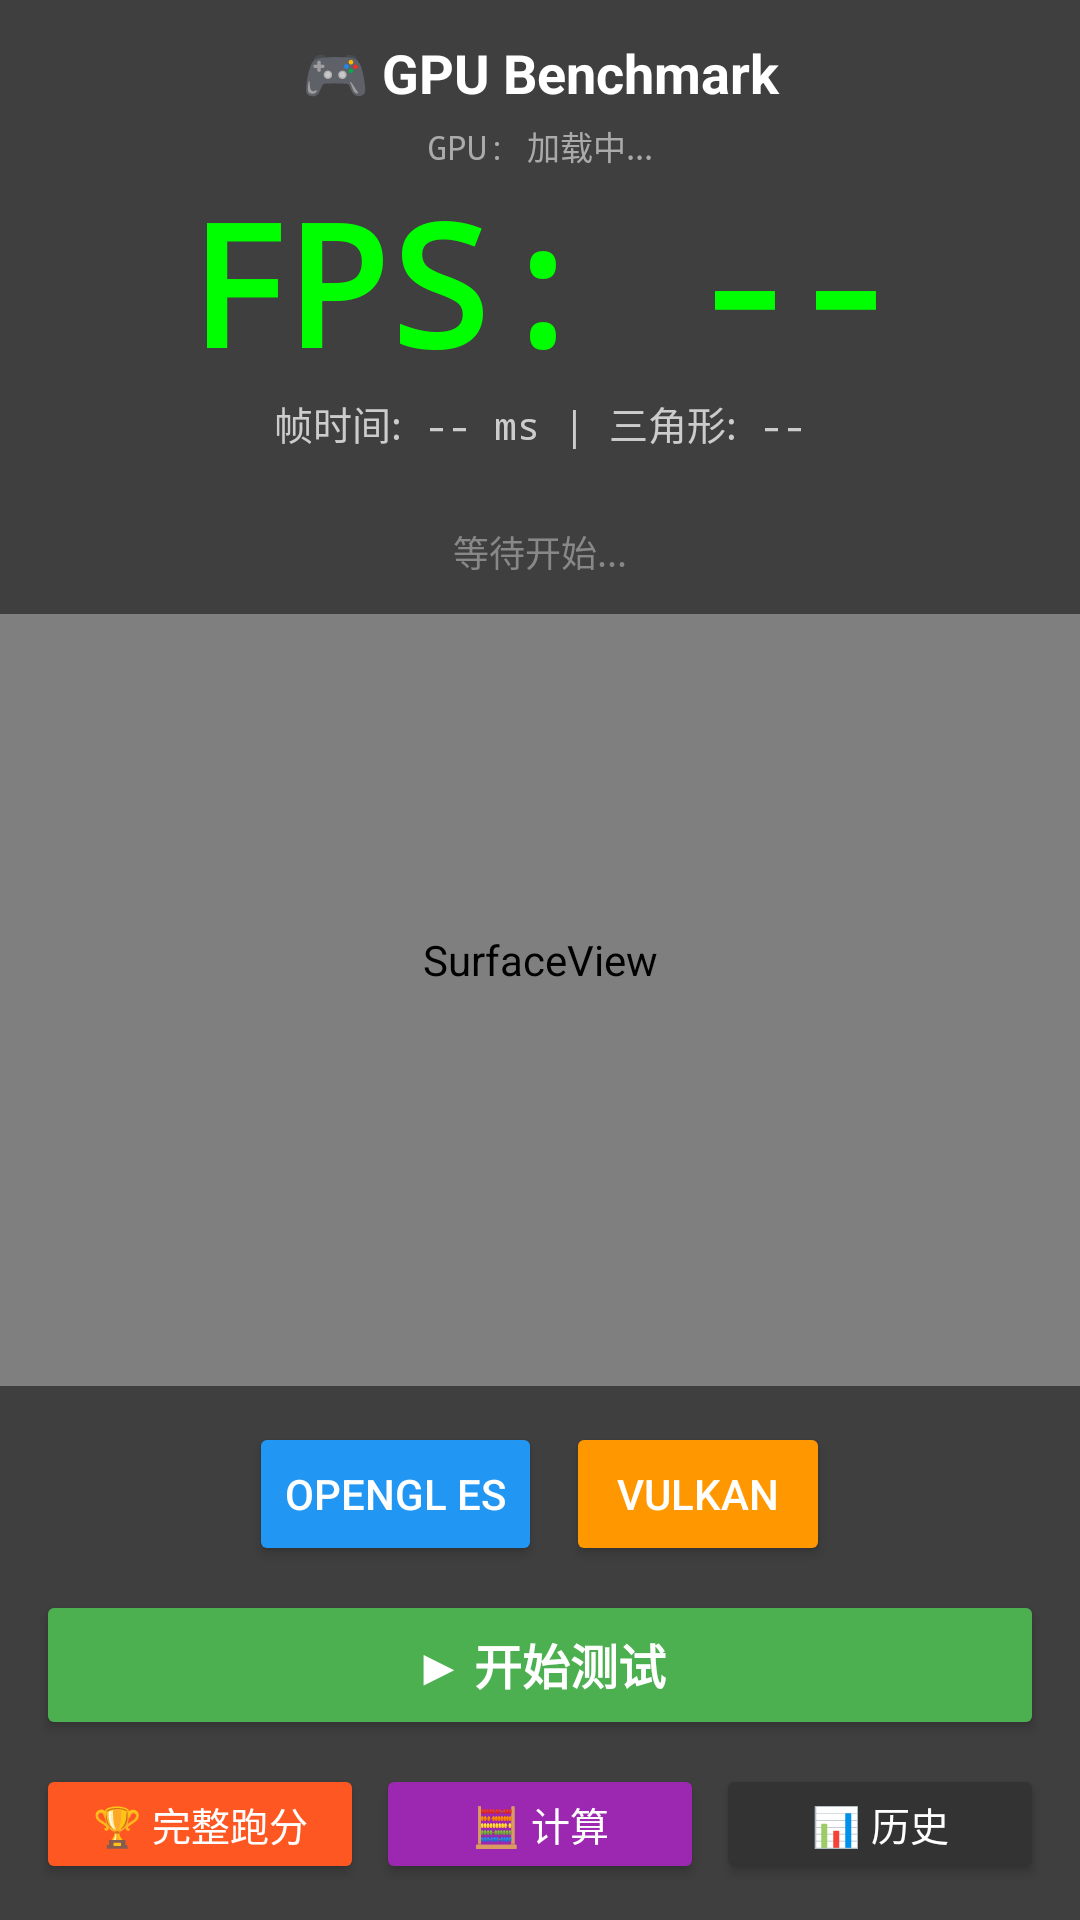

The Android layout XML behind this screen, and the referenced resources:
<!-- AndroidManifest.xml: application theme Theme.GpuBench -->
<!-- res/layout/activity_main.xml -->
<?xml version="1.0" encoding="utf-8"?>
<FrameLayout xmlns:android="http://schemas.android.com/apk/res/android"
    android:layout_width="match_parent"
    android:layout_height="match_parent"
    android:background="#FF000000">

    
    <SurfaceView
        android:id="@+id/surfaceView"
        android:layout_width="match_parent"
        android:layout_height="match_parent" />

    
    <LinearLayout
        android:layout_width="match_parent"
        android:layout_height="wrap_content"
        android:orientation="vertical"
        android:padding="12dp"
        android:background="#80000000">

        
        <TextView
            android:id="@+id/tvTitle"
            android:layout_width="match_parent"
            android:layout_height="wrap_content"
            android:text="🎮 GPU Benchmark"
            android:textSize="18sp"
            android:textColor="#FFFFFFFF"
            android:textStyle="bold"
            android:gravity="center" />

        
        <TextView
            android:id="@+id/tvDeviceInfo"
            android:layout_width="match_parent"
            android:layout_height="wrap_content"
            android:text="GPU: 加载中..."
            android:textSize="11sp"
            android:textColor="#FFAAAAAA"
            android:gravity="center"
            android:fontFamily="monospace"
            android:paddingTop="4dp" />

        
        <TextView
            android:id="@+id/tvFps"
            android:layout_width="match_parent"
            android:layout_height="wrap_content"
            android:text="FPS: --"
            android:textSize="56sp"
            android:textColor="#FF00FF00"
            android:textStyle="bold"
            android:gravity="center"
            android:fontFamily="monospace" />

        
        <TextView
            android:id="@+id/tvInfo"
            android:layout_width="match_parent"
            android:layout_height="wrap_content"
            android:text="帧时间: -- ms | 三角形: --"
            android:textSize="13sp"
            android:textColor="#FFCCCCCC"
            android:gravity="center"
            android:fontFamily="monospace" />

        
        <TextView
            android:id="@+id/tvComputeResult"
            android:layout_width="match_parent"
            android:layout_height="wrap_content"
            android:text=""
            android:textSize="12sp"
            android:textColor="#FFAAAAAA"
            android:gravity="center"
            android:fontFamily="monospace"
            android:paddingTop="4dp" />

        
        <TextView
            android:id="@+id/tvStatus"
            android:layout_width="match_parent"
            android:layout_height="wrap_content"
            android:text="等待开始..."
            android:textSize="12sp"
            android:textColor="#FF888888"
            android:gravity="center"
            android:paddingTop="4dp" />

    </LinearLayout>

    
    <LinearLayout
        android:layout_width="match_parent"
        android:layout_height="wrap_content"
        android:layout_gravity="bottom"
        android:orientation="vertical"
        android:padding="12dp"
        android:background="#80000000">

        
        <LinearLayout
            android:layout_width="match_parent"
            android:layout_height="wrap_content"
            android:orientation="horizontal"
            android:gravity="center"
            android:paddingBottom="8dp">

            <Button
                android:id="@+id/btnGL"
                android:layout_width="wrap_content"
                android:layout_height="wrap_content"
                android:text="OpenGL ES"
                android:textSize="14sp"
                android:layout_marginEnd="8dp"
                android:backgroundTint="#FF2196F3"
                android:textColor="#FFFFFFFF" />

            <Button
                android:id="@+id/btnVulkan"
                android:layout_width="wrap_content"
                android:layout_height="wrap_content"
                android:text="Vulkan"
                android:textSize="14sp"
                android:backgroundTint="#FFFF9800"
                android:textColor="#FFFFFFFF" />

        </LinearLayout>

        
        <Button
            android:id="@+id/btnStart"
            android:layout_width="match_parent"
            android:layout_height="50dp"
            android:text="▶ 开始测试"
            android:textSize="16sp"
            android:textStyle="bold"
            android:backgroundTint="#FF4CAF50"
            android:textColor="#FFFFFFFF" />

        
        <LinearLayout
            android:layout_width="match_parent"
            android:layout_height="wrap_content"
            android:orientation="horizontal"
            android:layout_marginTop="8dp">

            <Button
                android:id="@+id/btnBenchmark"
                android:layout_width="0dp"
                android:layout_height="40dp"
                android:layout_weight="1"
                android:text="🏆 完整跑分"
                android:textSize="13sp"
                android:backgroundTint="#FFFF5722"
                android:textColor="#FFFFFFFF"
                android:layout_marginEnd="2dp" />

            <Button
                android:id="@+id/btnCompute"
                android:layout_width="0dp"
                android:layout_height="40dp"
                android:layout_weight="1"
                android:text="🧮 计算"
                android:textSize="13sp"
                android:backgroundTint="#FF9C27B0"
                android:textColor="#FFFFFFFF"
                android:layout_marginStart="2dp"
                android:layout_marginEnd="2dp" />

            <Button
                android:id="@+id/btnHistory"
                android:layout_width="0dp"
                android:layout_height="40dp"
                android:layout_weight="1"
                android:text="📊 历史"
                android:textSize="13sp"
                android:backgroundTint="#FF333333"
                android:textColor="#FFFFFFFF"
                android:layout_marginStart="2dp" />

        </LinearLayout>

    </LinearLayout>

</FrameLayout>
<!-- resources referenced by this layout -->
<resources>
  <style name="Theme.GpuBench" parent="android:Theme.Material.NoActionBar">
          <item name="android:colorPrimary">#FF6200EE</item>
          <item name="android:colorPrimaryDark">#FF3700B3</item>
          <item name="android:colorAccent">#FF03DAC5</item>
          <item name="android:windowBackground">#FF1A1A2E</item>
          <item name="android:statusBarColor">#FF1A1A2E</item>
          <item name="android:navigationBarColor">#FF1A1A2E</item>
      </style>
</resources>
